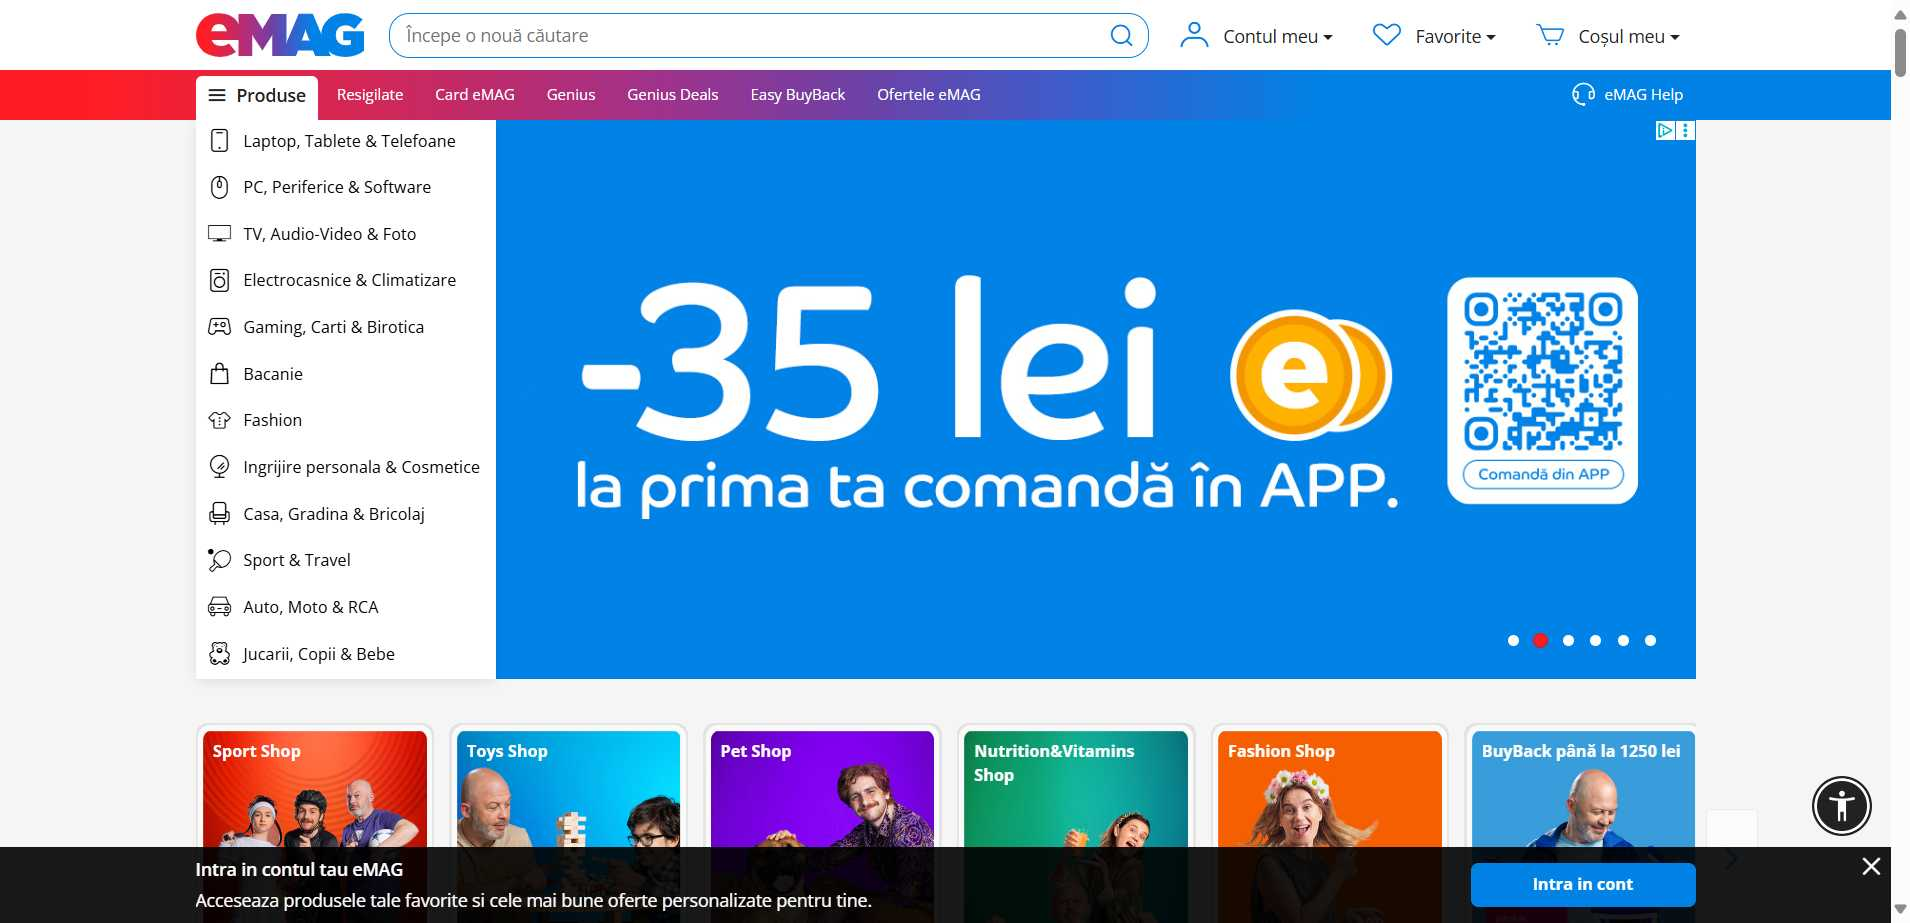
Workflow: emag

Step 1: Edge eMAG.ro - Căutarea nu se oprește nicioda in window 'eMAG.ro - Căutarea nu se oprește niciodată' (msedge.exe)

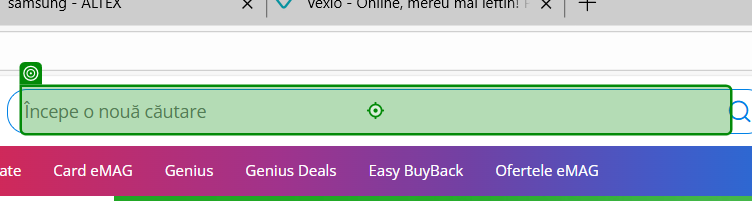
Step 2: type [text] into the text box in window 'eMAG.ro - Căutarea nu se oprește niciodată' (msedge.exe)

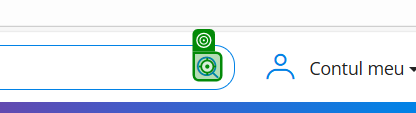
Step 3: click on the text in window 'eMAG.ro - Căutarea nu se oprește niciodată' (msedge.exe)
